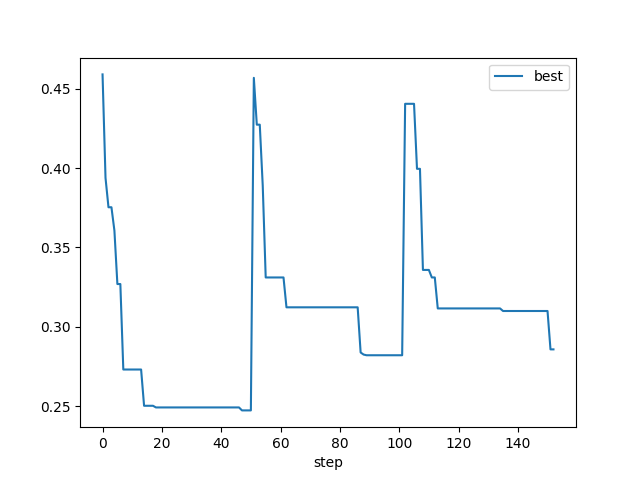

Data behind this chart, as committed beside it:
, step, proposed, current, best
0, 0, 0.459, 0.459, 0.459
1, 1, 0.3939, 0.3939, 0.3939
2, 2, 0.3753, 0.3753, 0.3753
3, 3, 0.4394, 0.3753, 0.3753
4, 4, 0.3606, 0.3606, 0.3606
5, 5, 0.327, 0.327, 0.327
6, 6, 0.589, 0.327, 0.327
7, 7, 0.2731, 0.2731, 0.2731
8, 8, 0.4095, 0.2731, 0.2731
9, 9, 0.3667, 0.2731, 0.2731
10, 10, 0.304, 0.2731, 0.2731
11, 11, 0.2937, 0.2731, 0.2731
12, 12, 0.3352, 0.2731, 0.2731
13, 13, 0.3113, 0.2731, 0.2731
14, 14, 0.2503, 0.2503, 0.2503
15, 15, 0.3561, 0.2503, 0.2503
16, 16, 0.3576, 0.2503, 0.2503
17, 17, 0.4272, 0.2503, 0.2503
18, 18, 0.2492, 0.2492, 0.2492
19, 19, 0.4329, 0.2492, 0.2492
20, 20, 0.4176, 0.2492, 0.2492
21, 21, 0.2612, 0.2492, 0.2492
22, 22, 0.2942, 0.2492, 0.2492
23, 23, 0.461, 0.2492, 0.2492
24, 24, 0.7409, 0.2492, 0.2492
25, 25, 0.4697, 0.2492, 0.2492
26, 26, 0.5154, 0.2492, 0.2492
27, 27, 0.3218, 0.2492, 0.2492
28, 28, 0.3648, 0.2492, 0.2492
29, 29, 0.3412, 0.2492, 0.2492
30, 30, 0.3156, 0.2492, 0.2492
31, 31, 0.2537, 0.2492, 0.2492
32, 32, 0.7671, 0.2492, 0.2492
33, 33, 0.3025, 0.2492, 0.2492
34, 34, 0.4728, 0.2492, 0.2492
35, 35, 0.4204, 0.2492, 0.2492
36, 36, 0.7148, 0.2492, 0.2492
37, 37, 0.473, 0.2492, 0.2492
38, 38, 0.2612, 0.2492, 0.2492
39, 39, 0.3692, 0.2492, 0.2492
40, 40, 0.25, 0.2492, 0.2492
41, 41, 0.2939, 0.2492, 0.2492
42, 42, 0.2691, 0.2492, 0.2492
43, 43, 0.3451, 0.2492, 0.2492
44, 44, 0.5131, 0.2492, 0.2492
45, 45, 0.3516, 0.2492, 0.2492
46, 46, 0.4395, 0.2492, 0.2492
47, 47, 0.2474, 0.2474, 0.2474
48, 48, 0.3167, 0.2474, 0.2474
49, 49, 0.2536, 0.2474, 0.2474
50, 50, 0.3005, 0.2474, 0.2474
0, 51, 0.4569, 0.4569, 0.4569
1, 52, 0.4274, 0.4274, 0.4274
2, 53, 0.5021, 0.4274, 0.4274
3, 54, 0.389, 0.389, 0.389
4, 55, 0.3311, 0.3311, 0.3311
5, 56, 0.4453, 0.3311, 0.3311
6, 57, 0.3822, 0.3311, 0.3311
7, 58, 0.3847, 0.3311, 0.3311
8, 59, 0.3991, 0.3311, 0.3311
... 93 more rows
